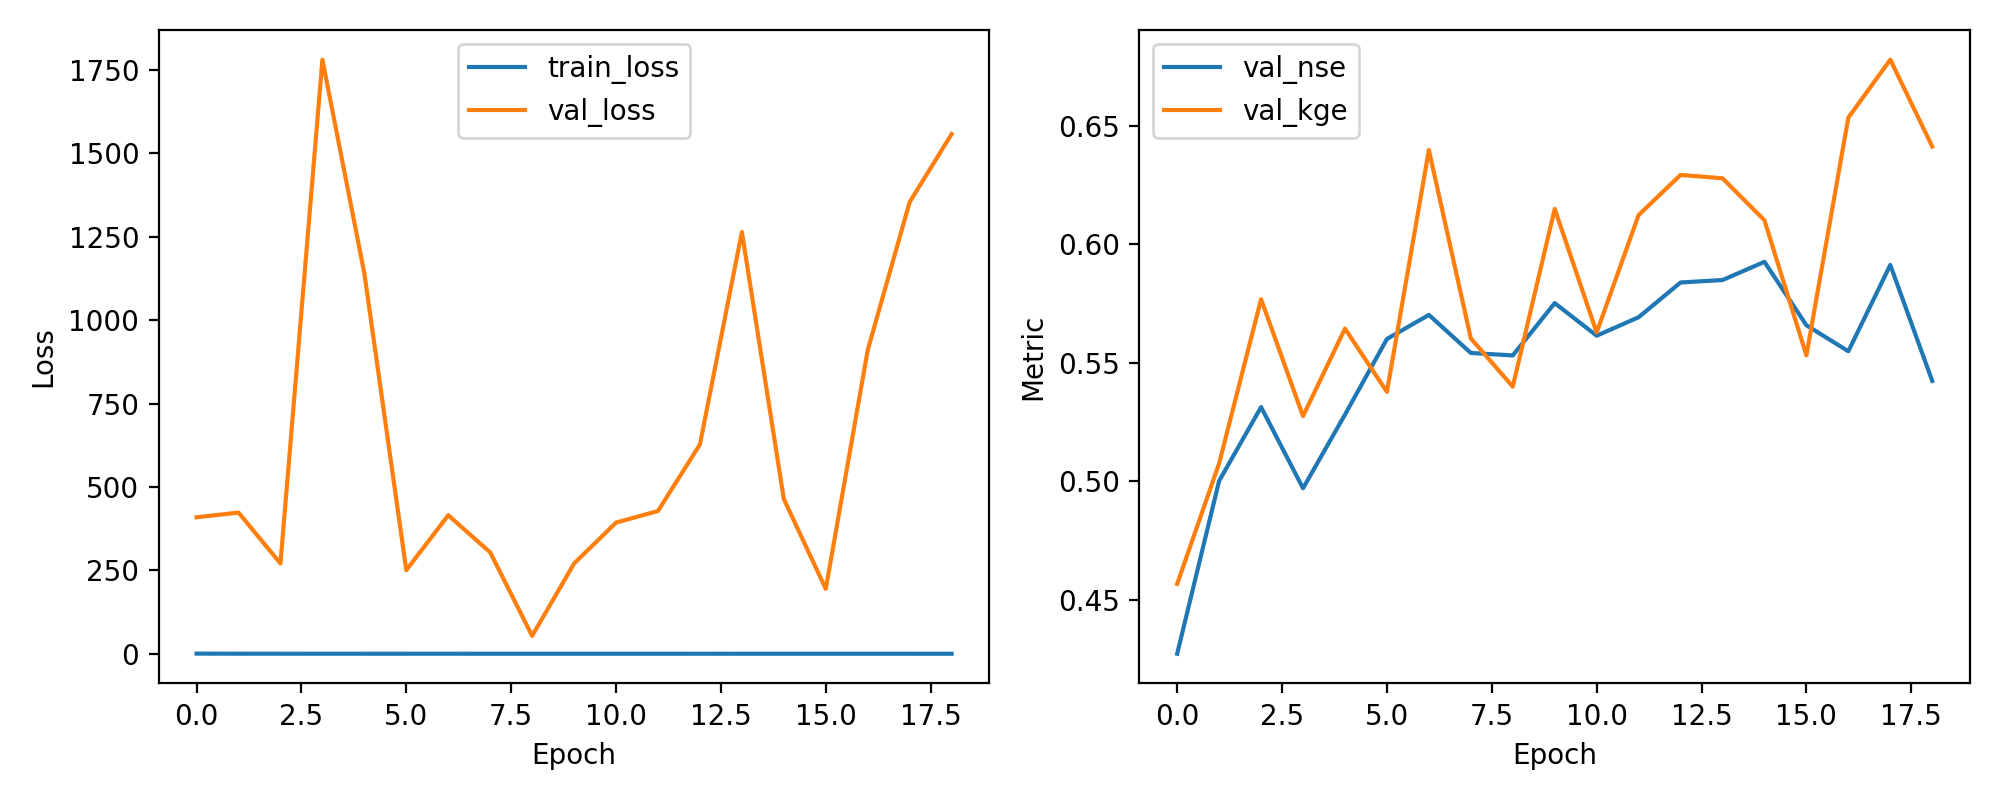

The file beside this chart, header and first rows:
epoch, train_loss, val_loss, val_nse, val_kge
1, 0.7018, 409.4, 0.4273, 0.4568
2, 0.4597, 423.4, 0.5002, 0.5077
3, 0.4084, 270.9, 0.5314, 0.5768
4, 0.3855, 1781, 0.4971, 0.5276
5, 0.3725, 1141, 0.5282, 0.5645
6, 0.3816, 250.8, 0.5601, 0.5378
7, 0.3902, 415.5, 0.5702, 0.6398
8, 0.3593, 304.2, 0.5542, 0.5603
9, 0.3581, 53.84, 0.5531, 0.54
10, 0.3248, 270.9, 0.5752, 0.615
11, 0.3224, 393.5, 0.5615, 0.5628
12, 0.3344, 428.2, 0.5693, 0.6124
13, 0.3027, 627.7, 0.5839, 0.6293
14, 0.3455, 1265, 0.5849, 0.6279
15, 0.3111, 464.1, 0.5926, 0.6101
16, 0.3265, 194.6, 0.5659, 0.5532
17, 0.3281, 910.6, 0.5549, 0.6535
18, 0.3114, 1354, 0.5913, 0.6779
19, 0.308, 1558, 0.5424, 0.6412
